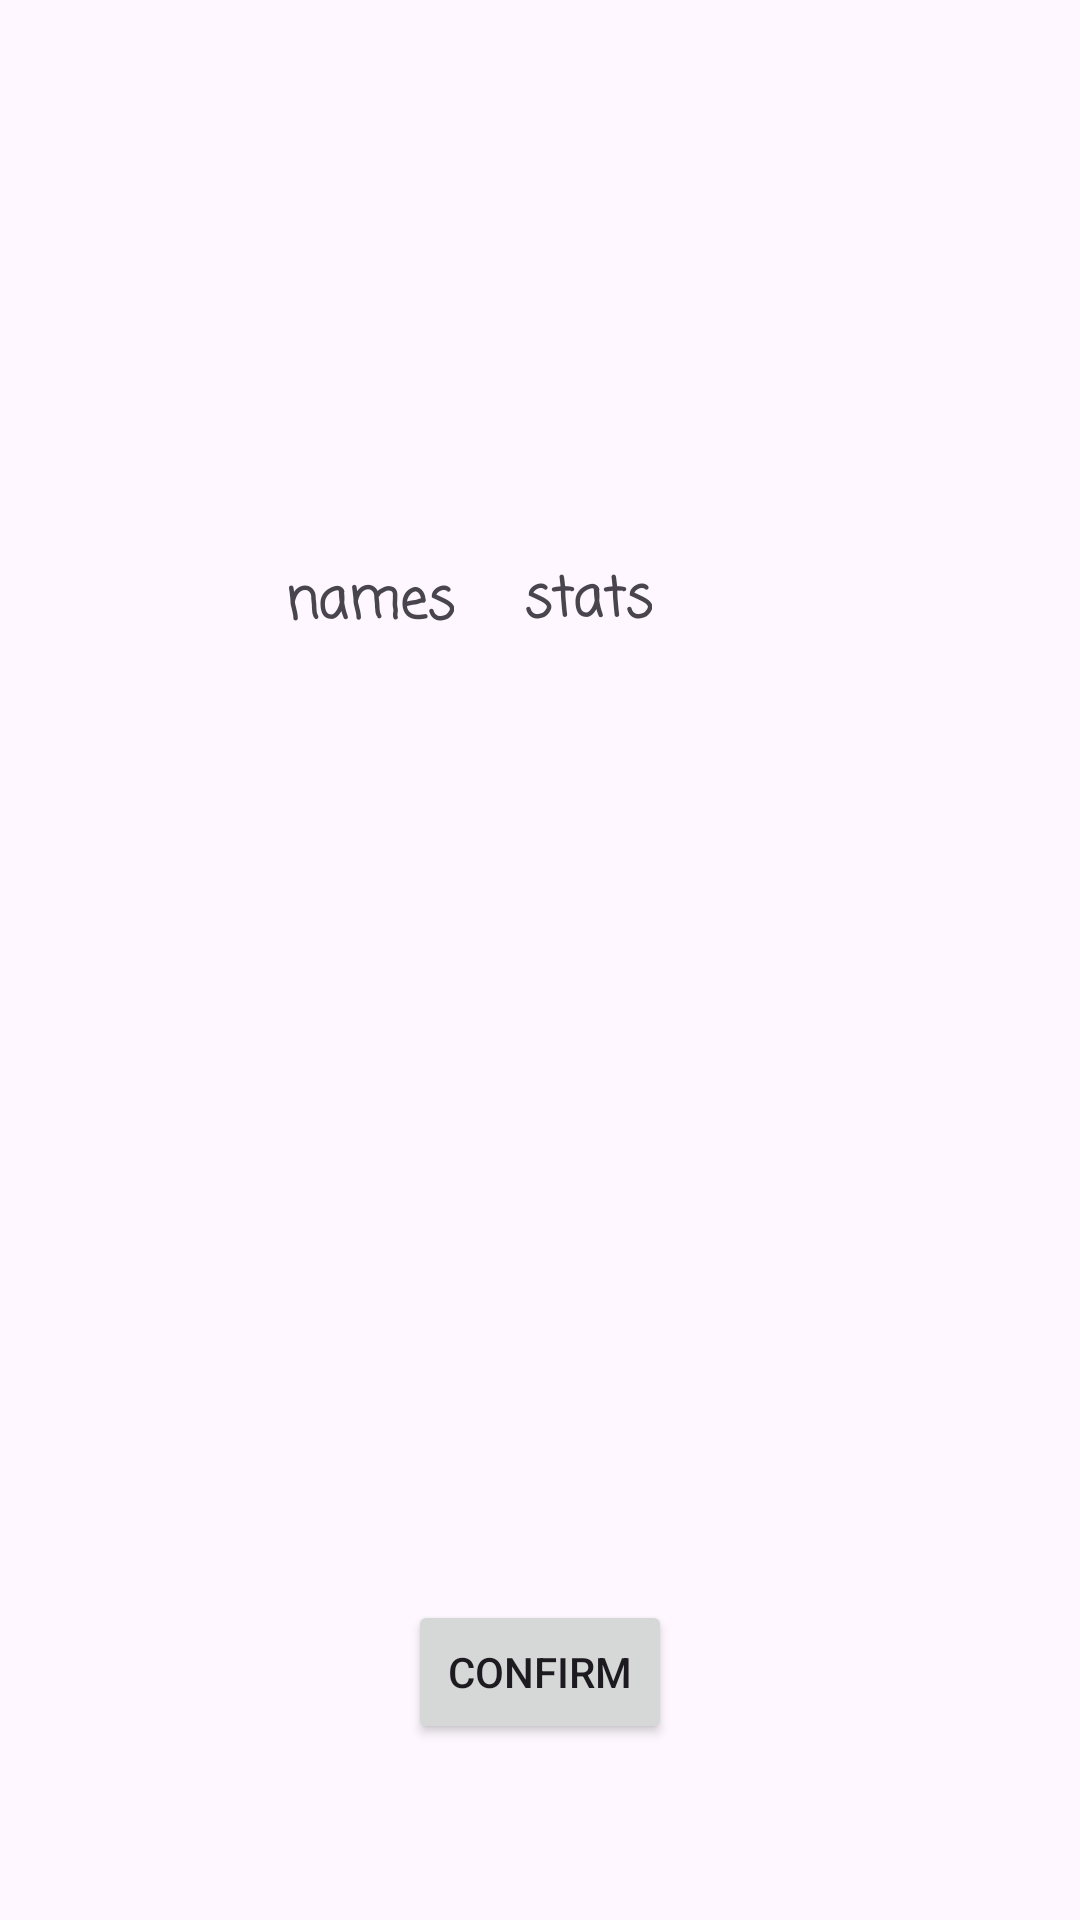

Here is an Android app screen rendered from its layout file. Give the layout XML and the strings, colors and styles it references.
<!-- AndroidManifest.xml: application theme Theme.example -->
<!-- res/layout/activity_character_confirmation.xml -->
<?xml version="1.0" encoding="utf-8"?>
<androidx.constraintlayout.widget.ConstraintLayout xmlns:android="http://schemas.android.com/apk/res/android"
    xmlns:app="http://schemas.android.com/apk/res-auto"
    xmlns:tools="http://schemas.android.com/tools"
    android:layout_width="match_parent"
    android:layout_height="match_parent"
    tools:context=".CharacterConfirmation">

    <TextView
        android:id="@+id/charDisplay"
        android:layout_width="wrap_content"
        android:layout_height="wrap_content"
        android:fontFamily="casual"
        android:textSize="23sp"
        android:textStyle="bold"
        app:layout_constraintBottom_toBottomOf="parent"
        app:layout_constraintEnd_toEndOf="parent"
        app:layout_constraintHorizontal_bias="0.498"
        app:layout_constraintStart_toStartOf="parent"
        app:layout_constraintTop_toTopOf="parent"
        app:layout_constraintVertical_bias="0.062" />

    <TextView
        android:id="@+id/txvStatsName"
        android:layout_width="wrap_content"
        android:layout_height="wrap_content"
        android:fontFamily="casual"
        android:text="names"
        android:textSize="18sp"
        android:textStyle="bold"
        app:layout_constraintBottom_toBottomOf="parent"
        app:layout_constraintEnd_toEndOf="parent"
        app:layout_constraintHorizontal_bias="0.314"
        app:layout_constraintStart_toStartOf="parent"
        app:layout_constraintTop_toTopOf="parent"
        app:layout_constraintVertical_bias="0.306" />

    <TextView
        android:id="@+id/txvStatsList"
        android:layout_width="wrap_content"
        android:layout_height="wrap_content"
        android:fontFamily="casual"
        android:text="stats"
        android:textSize="18sp"
        android:textStyle="bold"
        app:layout_constraintBottom_toBottomOf="parent"
        app:layout_constraintEnd_toEndOf="parent"
        app:layout_constraintHorizontal_bias="0.14"
        app:layout_constraintStart_toEndOf="@+id/txvStatsName"
        app:layout_constraintTop_toTopOf="parent"
        app:layout_constraintVertical_bias="0.305" />

    <Button
        android:id="@+id/btnConfirm"
        android:layout_width="wrap_content"
        android:layout_height="wrap_content"
        android:text="Confirm"
        app:layout_constraintBottom_toBottomOf="parent"
        app:layout_constraintEnd_toEndOf="parent"
        app:layout_constraintStart_toStartOf="parent"
        app:layout_constraintTop_toTopOf="parent"
        app:layout_constraintVertical_bias="0.901" />

</androidx.constraintlayout.widget.ConstraintLayout>
<!-- resources referenced by this layout -->
<resources>
  <style name="Theme.example" parent="Base.Theme.example" />
  <style name="Base.Theme.example" parent="Theme.Material3.DayNight">
          
          
      </style>
</resources>
